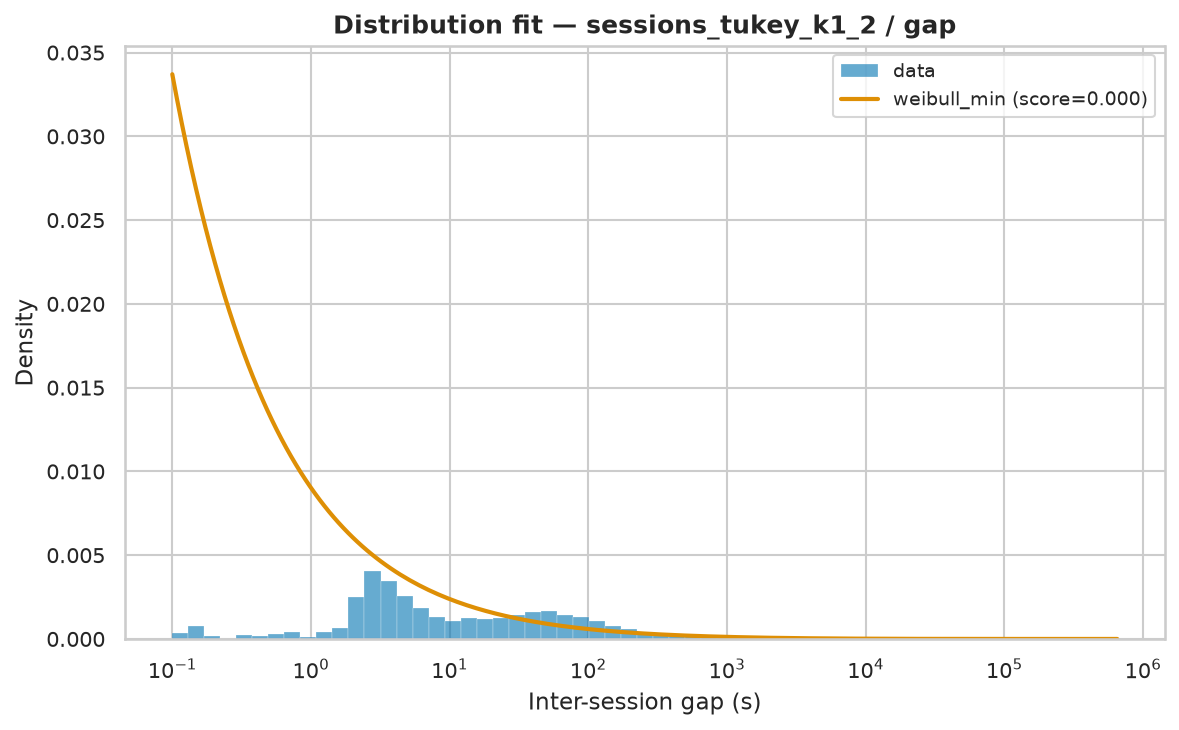

The data file committed next to this chart (first rows):
name	score	loc	scale	arg
weibull_min	3.9753314566854816e-08	0.00204	6774	(np.float64(0.437888900746408),)
genpareto	4.879043795528114e-09	0.00204	800.8	(np.float64(2.326728759209458),)
pareto	4.879045726356609e-09	-344.2	344.2	(np.float64(0.42978796511398454),)
lomax	4.8790507918599065e-09	0.00204	344.2	(np.float64(0.42978798256132245),)
lognorm	1.858530611899215e-08	-0.1103	1935	(np.float64(2.5747384782245746),)
fisk	2.381773122481746e-08	0.00204	2177	(np.float64(0.6074455575289883),)
expon	1.25119235700813e-07	0.00204	18312	()
gamma	1.7155597367232188e-07	0.00204	3.058	(np.float64(5.8021208129481307e-05),)
